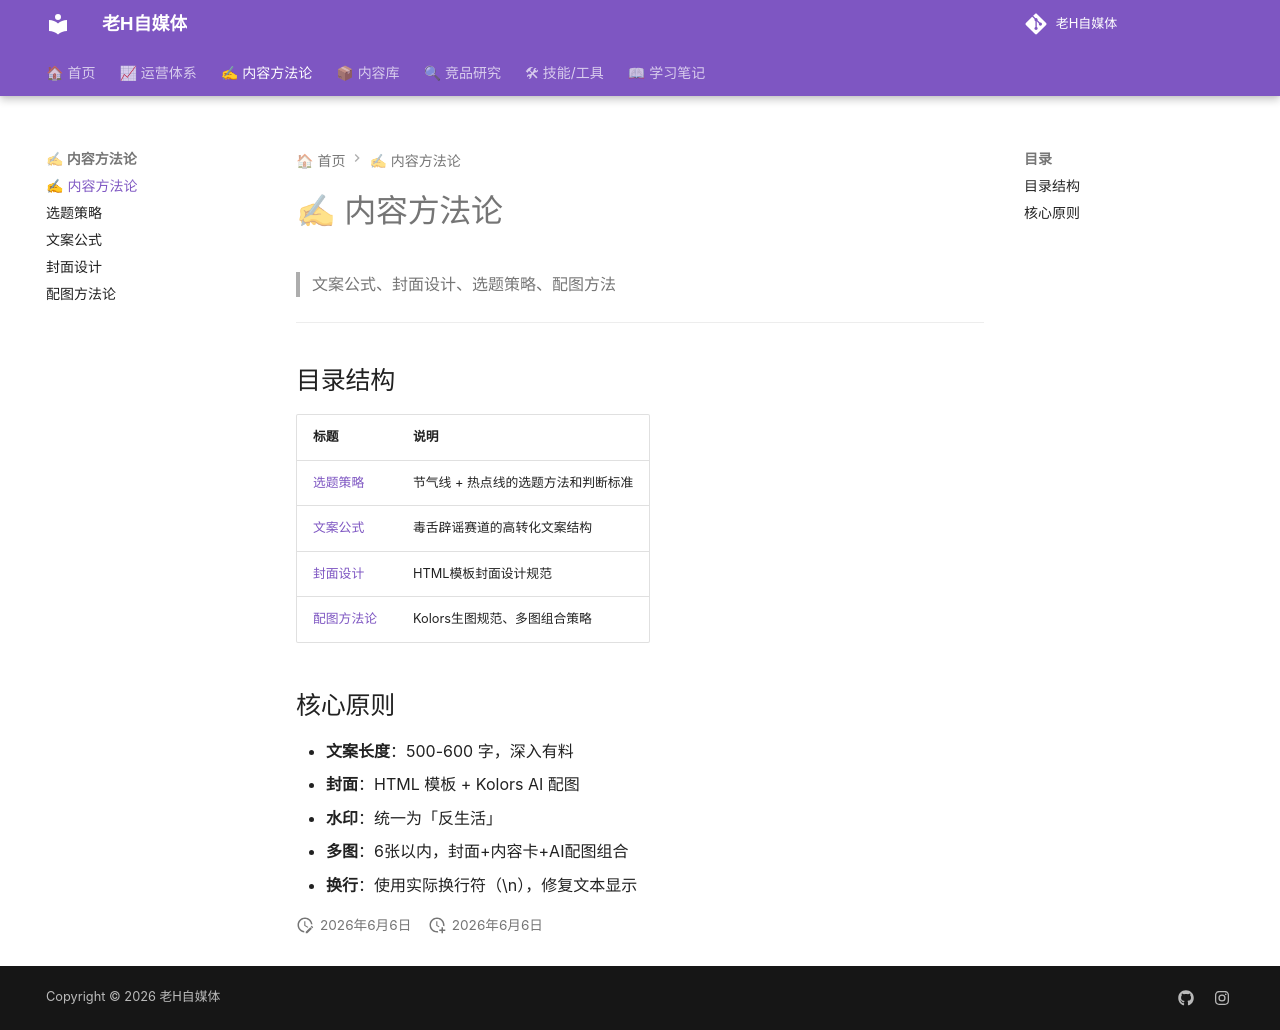

repository: dylantoo/h-social.github.io · page: 02-内容方法论/00-目录/index.html · generator: mkdocs

# ✍ 内容方法论

> 文案公式、封面设计、选题策略、配图方法

---

## 目录结构

| 标题 | 说明 |
|------|------|
| [选题策略](选题策略.md) | 节气线 + 热点线的选题方法和判断标准 |
| [文案公式](文案公式.md) | 毒舌辟谣赛道的高转化文案结构 |
| [封面设计](封面设计.md) | HTML模板封面设计规范 |
| [配图方法论](配图方法论.md) | Kolors生图规范、多图组合策略 |

## 核心原则

- **文案长度**：500-600 字，深入有料
- **封面**：HTML 模板 + Kolors AI 配图
- **水印**：统一为「反生活」
- **多图**：6张以内，封面+内容卡+AI配图组合
- **换行**：使用实际换行符（\n），修复文本显示
